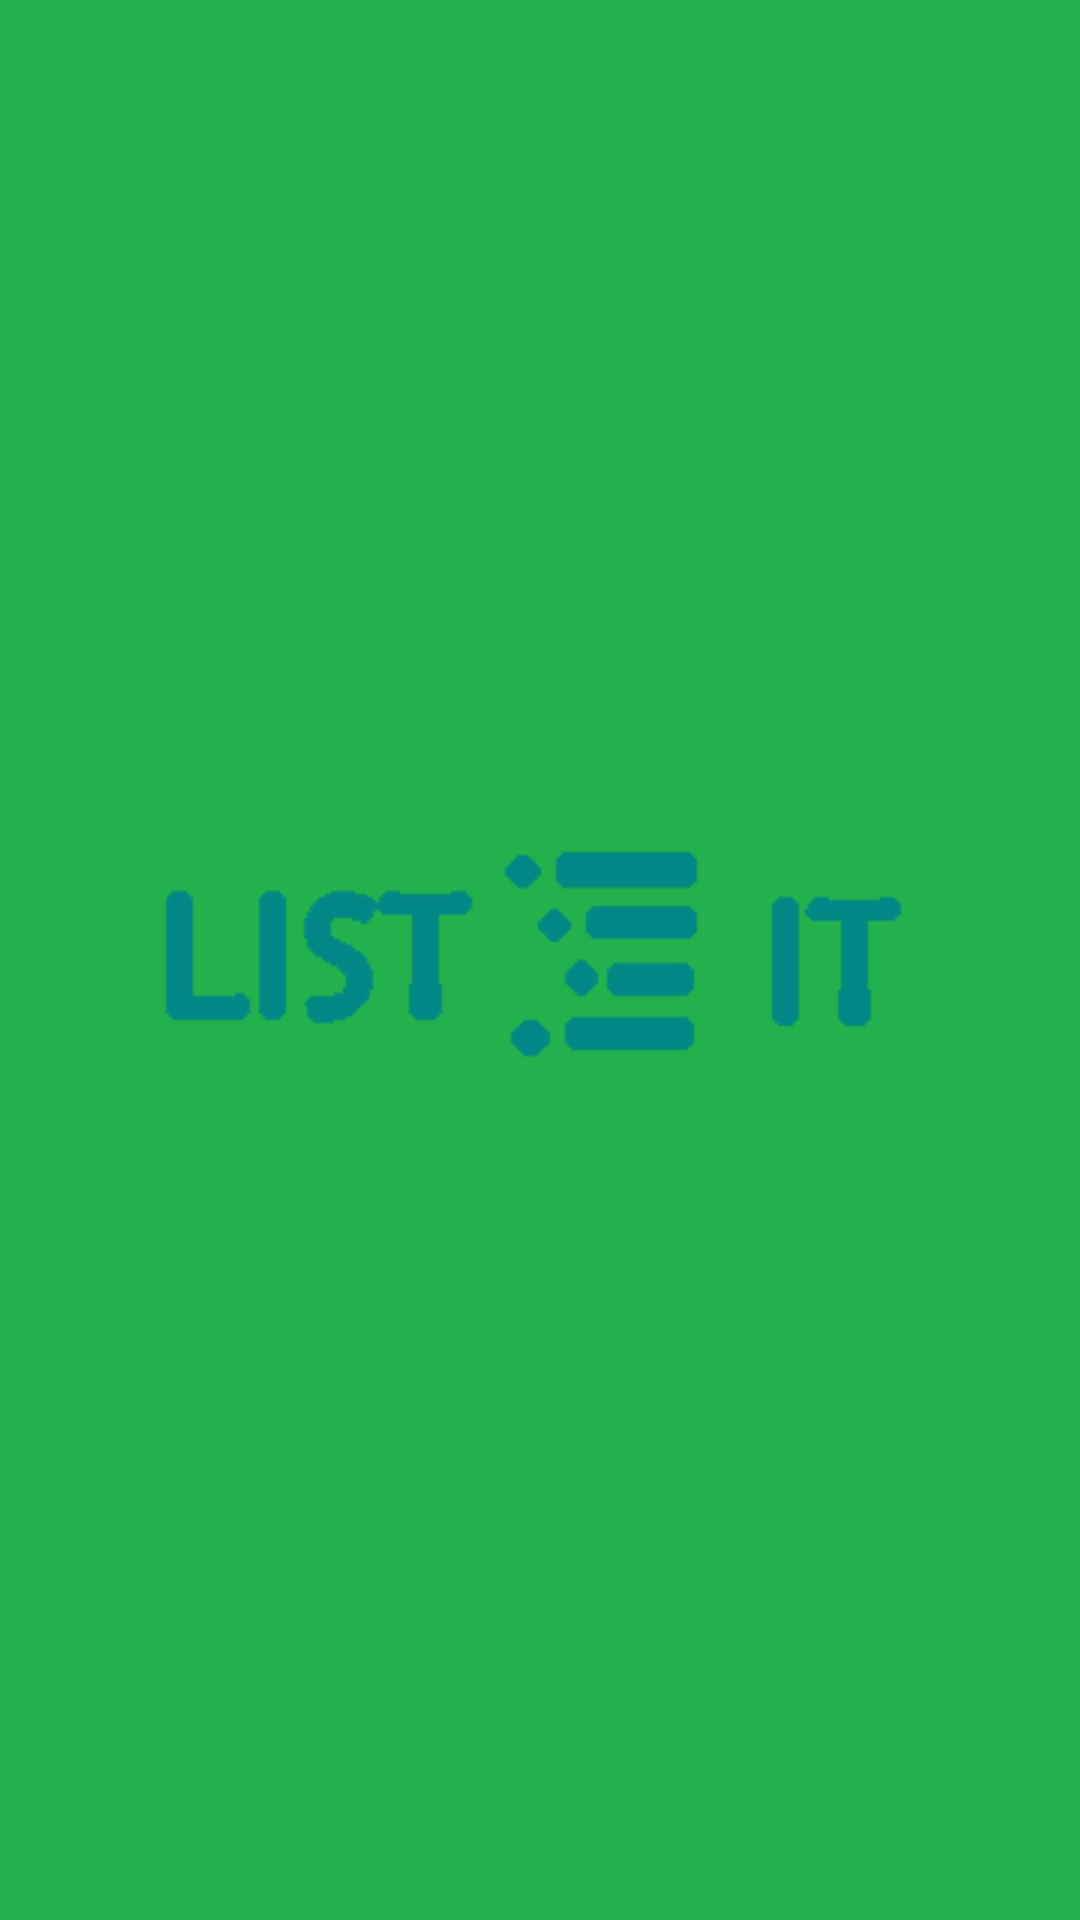

The Android layout XML behind this screen, and the referenced resources:
<!-- AndroidManifest.xml: application theme Theme.ToDo -->
<!-- res/layout/activity_splash.xml -->
<?xml version="1.0" encoding="utf-8"?>
<RelativeLayout xmlns:android="http://schemas.android.com/apk/res/android"
    android:layout_width="match_parent"
    android:layout_height="match_parent"
    android:background="@color/splash_background">

    <ImageView
        android:layout_width="wrap_content"
        android:layout_height="200dp"
        android:src="@drawable/teal_background_logo"
        android:layout_centerInParent="true"/>
</RelativeLayout>
<!-- resources referenced by this layout -->
<resources>
  <color name="splash_background">#22b14c</color>
  <!-- drawable teal_background_logo: png bitmap (drawable, 1437 bytes) -->
  <style name="Theme.ToDo" parent="Theme.MaterialComponents.DayNight.DarkActionBar">
          
          <item name="colorPrimary">@color/green_2</item>
          <item name="colorPrimaryVariant">@color/green</item>
          <item name="colorOnPrimary">@color/white</item>
          
          <item name="colorSecondary">@color/teal_200</item>
          <item name="colorSecondaryVariant">@color/teal_700</item>
          <item name="colorOnSecondary">@color/black</item>
          
          <item name="android:statusBarColor" tools:targetApi="l">?attr/colorPrimaryVariant</item>
          
      </style>
  <color name="green_2">#33E83A</color>
  <color name="green">#4CAF50</color>
  <color name="white">#FFFFFFFF</color>
  <color name="teal_200">#FF03DAC5</color>
  <color name="teal_700">#FF018786</color>
  <color name="black">#FF000000</color>
</resources>
